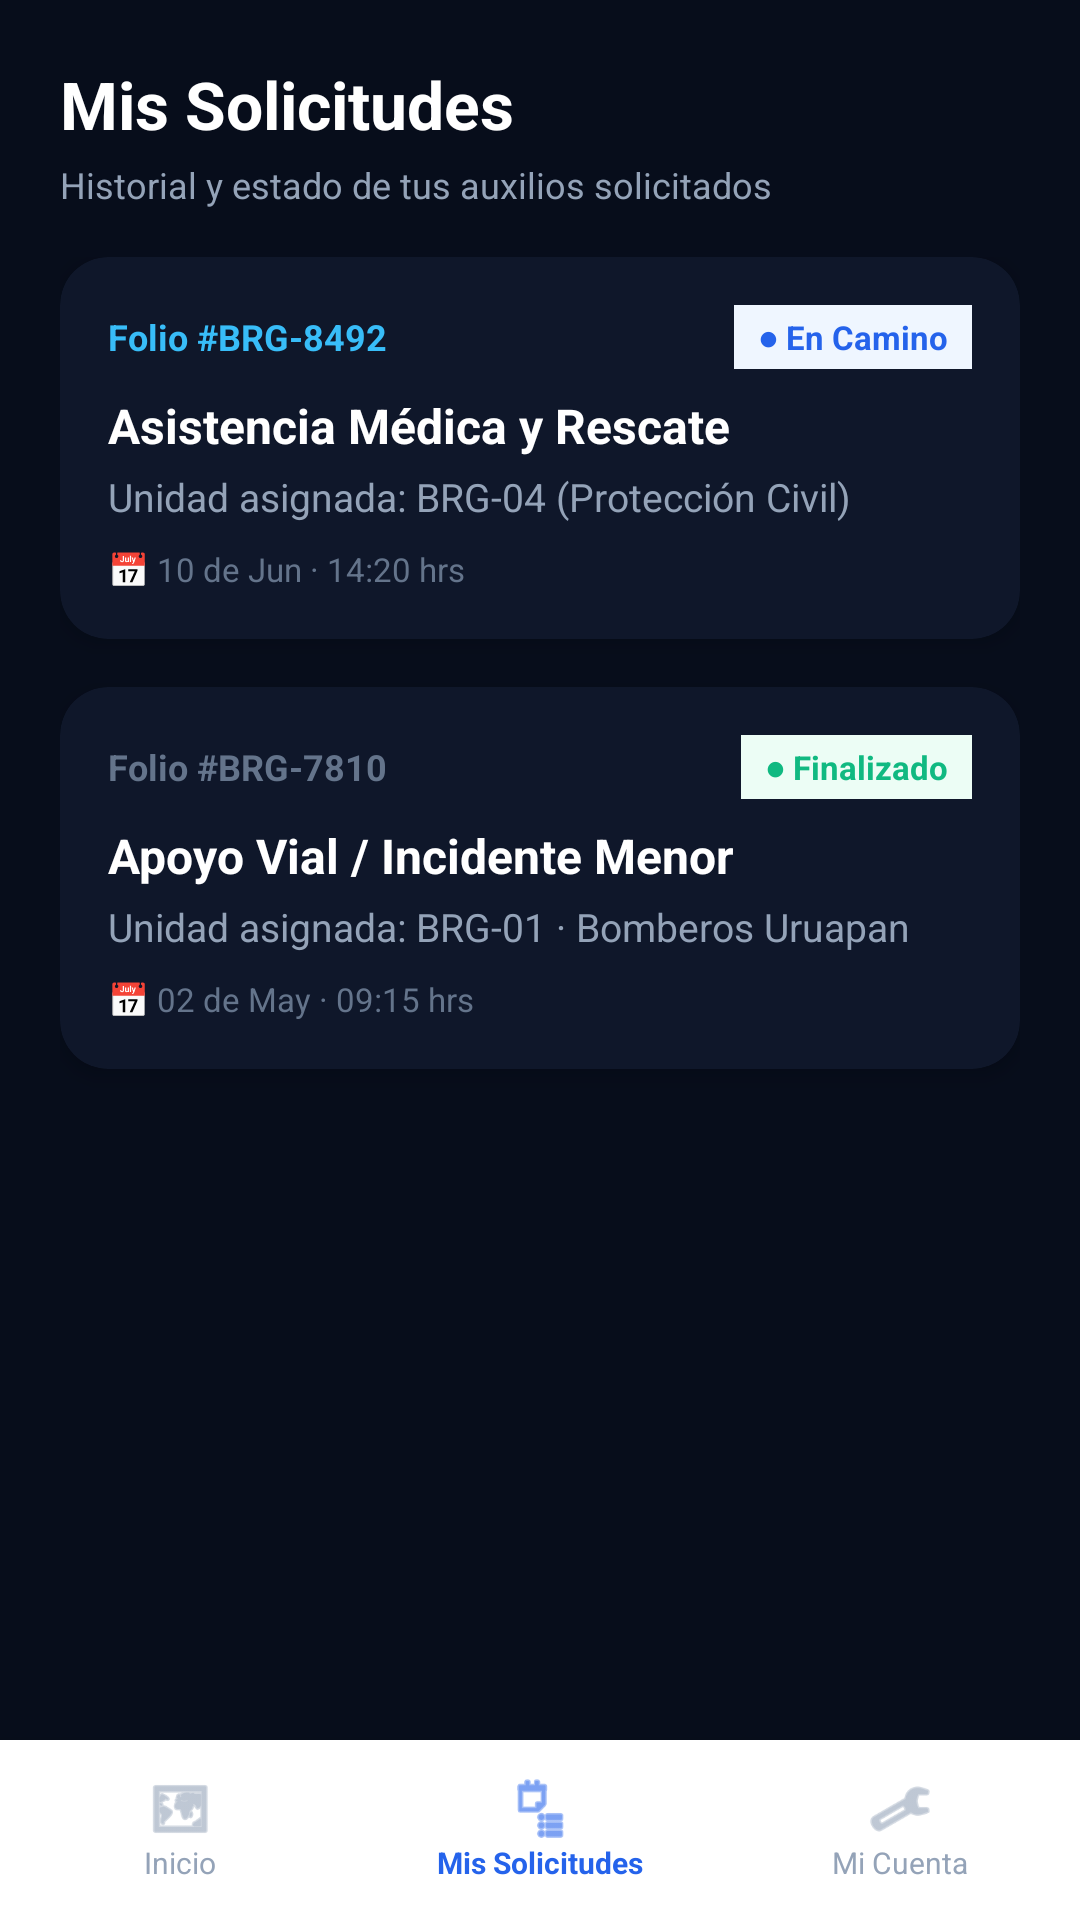

Android layout source for this screen:
<!-- AndroidManifest.xml: application theme Theme.BrigadaUruapanClient -->
<!-- res/layout/activity_user_historial.xml -->
<?xml version="1.0" encoding="utf-8"?>
<androidx.constraintlayout.widget.ConstraintLayout xmlns:android="http://schemas.android.com/apk/res/android"
    xmlns:app="http://schemas.android.com/apk/res-auto"
    xmlns:tools="http://schemas.android.com/tools"
    android:layout_width="match_parent"
    android:layout_height="match_parent"
    android:background="#070D1B"
    tools:context=".UserHistorialActivity">

    
    <TextView
        android:id="@+id/tvHistorialTitle"
        android:layout_width="wrap_content"
        android:layout_height="wrap_content"
        android:layout_marginStart="20dp"
        android:layout_marginTop="20dp"
        android:text="Mis Solicitudes"
        android:textColor="@android:color/white"
        android:textSize="22sp"
        android:textStyle="bold"
        app:layout_constraintStart_toStartOf="parent"
        app:layout_constraintTop_toTopOf="parent" />

    <TextView
        android:id="@+id/tvHistorialSubtitle"
        android:layout_width="wrap_content"
        android:layout_height="wrap_content"
        android:layout_marginStart="20dp"
        android:layout_marginTop="4dp"
        android:text="Historial y estado de tus auxilios solicitados"
        android:textColor="#94A3B8"
        android:textSize="12sp"
        app:layout_constraintStart_toStartOf="parent"
        app:layout_constraintTop_toBottomOf="@id/tvHistorialTitle" />

    
    <ScrollView
        android:layout_width="0dp"
        android:layout_height="0dp"
        android:layout_marginTop="16dp"
        android:layout_marginBottom="60dp"
        app:layout_constraintBottom_toBottomOf="parent"
        app:layout_constraintEnd_toEndOf="parent"
        app:layout_constraintStart_toStartOf="parent"
        app:layout_constraintTop_toBottomOf="@id/tvHistorialSubtitle">

        <LinearLayout
            android:layout_width="match_parent"
            android:layout_height="wrap_content"
            android:orientation="vertical"
            android:paddingHorizontal="20dp"
            android:paddingBottom="24dp">

            
            <androidx.cardview.widget.CardView
                android:layout_width="match_parent"
                android:layout_height="wrap_content"
                android:layout_marginBottom="16dp"
                app:cardBackgroundColor="#0F172A"
                app:cardCornerRadius="16dp"
                app:cardElevation="4dp"
                app:strokeColor="#1E293B"
                app:strokeWidth="1dp">

                <LinearLayout
                    android:layout_width="match_parent"
                    android:layout_height="wrap_content"
                    android:orientation="vertical"
                    android:padding="16dp">

                    <LinearLayout
                        android:layout_width="match_parent"
                        android:layout_height="wrap_content"
                        android:gravity="center_vertical"
                        android:orientation="horizontal">

                        <TextView
                            android:layout_width="0dp"
                            android:layout_height="wrap_content"
                            android:layout_weight="1"
                            android:text="Folio #BRG-8492"
                            android:textColor="#38BDF8"
                            android:textSize="12sp"
                            android:textStyle="bold" />

                        <TextView
                            android:layout_width="wrap_content"
                            android:layout_height="wrap_content"
                            android:background="#EFF6FF"
                            android:paddingHorizontal="8dp"
                            android:paddingVertical="3dp"
                            android:text="● En Camino"
                            android:textColor="#2563EB"
                            android:textSize="11sp"
                            android:textStyle="bold" />
                    </LinearLayout>

                    <TextView
                        android:layout_width="wrap_content"
                        android:layout_height="wrap_content"
                        android:layout_marginTop="8dp"
                        android:text="Asistencia Médica y Rescate"
                        android:textColor="@android:color/white"
                        android:textSize="16sp"
                        android:textStyle="bold" />

                    <TextView
                        android:layout_width="wrap_content"
                        android:layout_height="wrap_content"
                        android:layout_marginTop="4dp"
                        android:text="Unidad asignada: BRG-04 (Protección Civil)"
                        android:textColor="#94A3B8"
                        android:textSize="13sp" />

                    <TextView
                        android:layout_width="wrap_content"
                        android:layout_height="wrap_content"
                        android:layout_marginTop="8dp"
                        android:text="📅 10 de Jun · 14:20 hrs"
                        android:textColor="#64748B"
                        android:textSize="11sp" />
                </LinearLayout>
            </androidx.cardview.widget.CardView>

            
            <androidx.cardview.widget.CardView
                android:layout_width="match_parent"
                android:layout_height="wrap_content"
                android:layout_marginBottom="16dp"
                app:cardBackgroundColor="#0F172A"
                app:cardCornerRadius="16dp"
                app:cardElevation="4dp"
                app:strokeColor="#1E293B"
                app:strokeWidth="1dp">

                <LinearLayout
                    android:layout_width="match_parent"
                    android:layout_height="wrap_content"
                    android:orientation="vertical"
                    android:padding="16dp">

                    <LinearLayout
                        android:layout_width="match_parent"
                        android:layout_height="wrap_content"
                        android:gravity="center_vertical"
                        android:orientation="horizontal">

                        <TextView
                            android:layout_width="0dp"
                            android:layout_height="wrap_content"
                            android:layout_weight="1"
                            android:text="Folio #BRG-7810"
                            android:textColor="#64748B"
                            android:textSize="12sp"
                            android:textStyle="bold" />

                        <TextView
                            android:layout_width="wrap_content"
                            android:layout_height="wrap_content"
                            android:background="#ECFDF5"
                            android:paddingHorizontal="8dp"
                            android:paddingVertical="3dp"
                            android:text="● Finalizado"
                            android:textColor="#10B981"
                            android:textSize="11sp"
                            android:textStyle="bold" />
                    </LinearLayout>

                    <TextView
                        android:layout_width="wrap_content"
                        android:layout_height="wrap_content"
                        android:layout_marginTop="8dp"
                        android:text="Apoyo Vial / Incidente Menor"
                        android:textColor="@android:color/white"
                        android:textSize="16sp"
                        android:textStyle="bold" />

                    <TextView
                        android:layout_width="wrap_content"
                        android:layout_height="wrap_content"
                        android:layout_marginTop="4dp"
                        android:text="Unidad asignada: BRG-01 · Bomberos Uruapan"
                        android:textColor="#94A3B8"
                        android:textSize="13sp" />

                    <TextView
                        android:layout_width="wrap_content"
                        android:layout_height="wrap_content"
                        android:layout_marginTop="8dp"
                        android:text="📅 02 de May · 09:15 hrs"
                        android:textColor="#64748B"
                        android:textSize="11sp" />
                </LinearLayout>
            </androidx.cardview.widget.CardView>

        </LinearLayout>
    </ScrollView>

    
    <LinearLayout
        android:layout_width="match_parent"
        android:layout_height="60dp"
        android:layout_gravity="bottom"
        android:background="#FFFFFF"
        android:elevation="8dp"
        app:layout_constraintBottom_toBottomOf="parent"
        android:orientation="horizontal">

        <LinearLayout
            android:id="@+id/tabUserMapa"
            android:layout_width="0dp"
            android:layout_height="match_parent"
            android:layout_weight="1"
            android:gravity="center"
            android:orientation="vertical">
            <ImageView
                android:layout_width="22dp"
                android:layout_height="22dp"
                android:src="@android:drawable/ic_menu_mapmode"
                app:tint="#94A3B8" />
            <TextView
                android:layout_width="wrap_content"
                android:layout_height="wrap_content"
                android:text="Inicio"
                android:textColor="#94A3B8"
                android:textSize="10sp" />
        </LinearLayout>

        <LinearLayout
            android:id="@+id/tabUserHistorial"
            android:layout_width="0dp"
            android:layout_height="match_parent"
            android:layout_weight="1"
            android:gravity="center"
            android:orientation="vertical">
            <ImageView
                android:layout_width="22dp"
                android:layout_height="22dp"
                android:src="@android:drawable/ic_menu_agenda"
                app:tint="#2563EB" />
            <TextView
                android:layout_width="wrap_content"
                android:layout_height="wrap_content"
                android:text="Mis Solicitudes"
                android:textColor="#2563EB"
                android:textSize="10sp"
                android:textStyle="bold" />
        </LinearLayout>

        <LinearLayout
            android:id="@+id/tabUserCuenta"
            android:layout_width="0dp"
            android:layout_height="match_parent"
            android:layout_weight="1"
            android:gravity="center"
            android:orientation="vertical">
            <ImageView
                android:layout_width="22dp"
                android:layout_height="22dp"
                android:src="@android:drawable/ic_menu_manage"
                app:tint="#94A3B8" />
            <TextView
                android:layout_width="wrap_content"
                android:layout_height="wrap_content"
                android:text="Mi Cuenta"
                android:textColor="#94A3B8"
                android:textSize="10sp" />
        </LinearLayout>
    </LinearLayout>

</androidx.constraintlayout.widget.ConstraintLayout>
<!-- resources referenced by this layout -->
<resources>
  <style name="Theme.BrigadaUruapanClient" parent="Base.Theme.BrigadaUruapanClient" />
  <style name="Base.Theme.BrigadaUruapanClient" parent="Theme.Material3.DayNight.NoActionBar">
          
          
      </style>
</resources>
